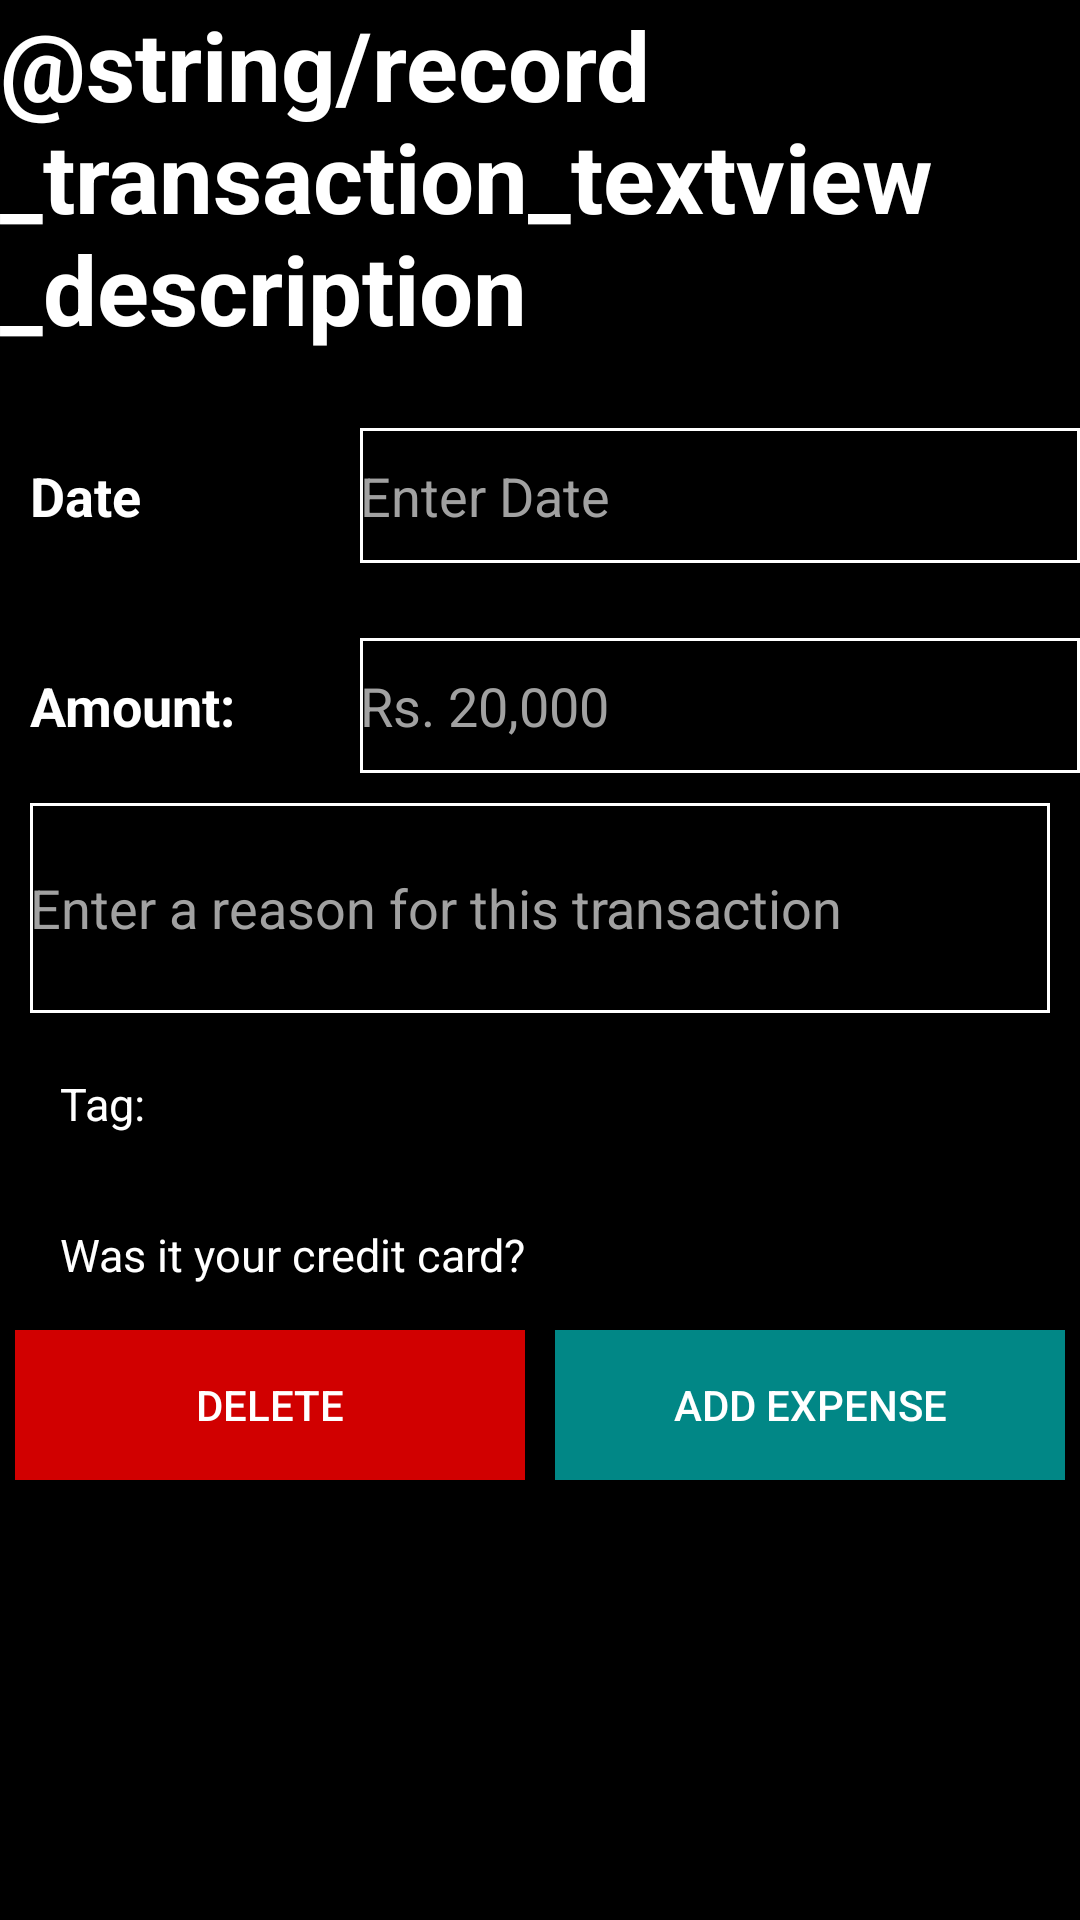

This screen was rendered from an Android layout file. Write that file and the resources it references.
<!-- AndroidManifest.xml: activity theme Theme.SpendTacker.NoActionBar -->
<!-- res/layout/activity_record_transaction.xml -->
<?xml version="1.0" encoding="utf-8"?>
<androidx.constraintlayout.widget.ConstraintLayout xmlns:android="http://schemas.android.com/apk/res/android"
    xmlns:app="http://schemas.android.com/apk/res-auto"
    xmlns:tools="http://schemas.android.com/tools"
    android:layout_width="match_parent"
    android:layout_height="match_parent"
    android:background="@color/black"
    tools:context=".AssignTagActivity">

    <TextView
        android:id="@+id/record_transaction_textview_heading"
        android:layout_width="wrap_content"
        android:layout_height="wrap_content"
        android:text="@string/record_transaction_textview_description"
        android:textColor="@color/white"
        android:textSize="32sp"
        android:textStyle="bold"
        app:layout_constraintEnd_toEndOf="parent"
        app:layout_constraintHorizontal_bias="0.494"
        app:layout_constraintStart_toStartOf="parent"
        app:layout_constraintTop_toTopOf="parent" />

    <LinearLayout
        android:id="@+id/record_transaction_linear_layout_date"
        android:layout_width="match_parent"
        android:layout_height="wrap_content"
        android:orientation="horizontal"
        app:layout_constraintEnd_toEndOf="parent"
        app:layout_constraintStart_toStartOf="parent"
        app:layout_constraintTop_toBottomOf="@+id/record_transaction_textview_heading">

        <TextView
            android:layout_width="110dp"
            android:layout_height="45dp"
            android:layout_marginStart="10dp"
            android:layout_marginTop="25dp"
            android:text="Date"
            android:textColor="@color/white"
            android:textSize="18sp"
            android:textStyle="bold" />

        <EditText
            android:id="@+id/record_transaction_edittext_date"
            android:layout_width="0dp"
            android:layout_height="45dp"
            android:layout_marginTop="25sp"
            android:layout_weight="1"
            android:autofillHints=""
            android:background="@drawable/white_border"
            android:hint="Enter Date"
            android:clickable="false"
            android:cursorVisible="false"
            android:focusable="false"
            android:focusableInTouchMode="false"
            android:textColor="@color/white"
            android:textColorHint="#A1A1A1"
            android:textSize="18sp" />
    </LinearLayout>

    <LinearLayout
        android:id="@+id/record_transaction_linear_layout_amount"
        android:layout_width="match_parent"
        android:layout_height="wrap_content"
        android:orientation="horizontal"
        app:layout_constraintEnd_toEndOf="parent"
        app:layout_constraintStart_toStartOf="parent"
        app:layout_constraintTop_toBottomOf="@+id/record_transaction_linear_layout_date">

        <TextView
            android:layout_width="110dp"
            android:layout_height="45dp"
            android:layout_marginStart="10dp"
            android:layout_marginTop="25dp"
            android:text="Amount: "
            android:textColor="@color/white"
            android:textSize="18sp"
            android:textStyle="bold" />

        <EditText
            android:id="@+id/record_transaction_edittext_transaction_amount"
            android:layout_width="0dp"
            android:layout_height="45dp"
            android:background="@drawable/white_border"
            android:layout_marginTop="25sp"
            android:layout_weight="1"
            android:autofillHints=""
            android:hint="Rs. 20,000"
            android:inputType="numberDecimal"
            android:textColor="@color/white"
            android:textColorHint="#A1A1A1"
            android:textSize="18sp" />
    </LinearLayout>

    <EditText
        android:id="@+id/record_transaction_edittext_transaction_explanation"
        android:layout_width="match_parent"
        android:layout_height="70dp"
        android:layout_margin="10dp"
        android:background="@drawable/white_border"
        android:hint="@string/assign_tag_edittext_reason_hint"
        android:singleLine="true"
        android:textColor="@color/white"
        android:textColorHint="#A1A1A1"
        app:layout_constraintEnd_toEndOf="parent"
        app:layout_constraintStart_toStartOf="parent"
        app:layout_constraintTop_toBottomOf="@id/record_transaction_linear_layout_amount" />

    <LinearLayout
        android:id="@+id/assign_tag_linear_layout_tag"
        android:layout_width="match_parent"
        android:layout_height="wrap_content"
        android:layout_margin="10dp"
        android:orientation="horizontal"
        app:layout_constraintEnd_toEndOf="parent"
        app:layout_constraintStart_toStartOf="parent"
        app:layout_constraintTop_toBottomOf="@id/record_transaction_edittext_transaction_explanation">

        <TextView
            android:layout_width="wrap_content"
            android:layout_height="wrap_content"
            android:layout_margin="10dp"
            android:text="Tag:"
            android:textColor="@color/white"
            android:textSize="15sp" />

        <Spinner
            android:id="@+id/record_transaction_spinner_tag"
            android:layout_width="wrap_content"
            android:layout_height="wrap_content"
            android:layout_margin="10dp"
            android:background="@drawable/white_border" />


    </LinearLayout>

    <LinearLayout
        android:id="@+id/assign_tag_linear_layout_tag_cc"
        android:layout_width="match_parent"
        android:layout_height="wrap_content"
        android:layout_margin="10dp"
        android:orientation="horizontal"
        app:layout_constraintEnd_toEndOf="parent"
        app:layout_constraintStart_toStartOf="parent"
        app:layout_constraintTop_toBottomOf="@+id/assign_tag_linear_layout_tag">

        <TextView
            android:layout_width="wrap_content"
            android:layout_height="wrap_content"
            android:layout_margin="10dp"
            android:text="Was it your credit card?"
            android:textColor="@color/white"
            android:textSize="15sp" />

        <Spinner
            android:id="@+id/record_transaction_spinner_credit_card"
            android:layout_width="wrap_content"
            android:background="@drawable/white_border"
            android:layout_height="wrap_content"
            android:layout_margin="10dp" />

    </LinearLayout>

    <LinearLayout
        android:layout_width="match_parent"
        android:layout_height="wrap_content"
        android:orientation="horizontal"
        app:layout_constraintEnd_toEndOf="parent"
        app:layout_constraintStart_toStartOf="parent"
        app:layout_constraintTop_toBottomOf="@id/assign_tag_linear_layout_tag_cc">

        <androidx.appcompat.widget.AppCompatButton
            android:id="@+id/record_transaction_button_delete"
            android:layout_width="0dp"
            android:layout_height="50dp"
            android:layout_margin="5dp"
            android:layout_weight="1"
            android:background="#D10000"
            android:text="Delete"
            android:textColor="@color/white" />

        <androidx.appcompat.widget.AppCompatButton
            android:id="@+id/record_transaction_button_add"
            android:layout_width="0dp"
            android:layout_height="50dp"
            android:layout_margin="5dp"
            android:layout_weight="1"
            android:background="@color/teal_700"
            android:text="Add expense"
            android:textColor="@color/white" />
    </LinearLayout>


</androidx.constraintlayout.widget.ConstraintLayout>
<!-- resources referenced by this layout -->
<resources>
  <color name="black">#FF000000</color>
  <color name="teal_700">#FF018786</color>
  <color name="white">#FFFFFFFF</color>
  <!-- drawable white_border (drawable) -->
  <?xml version="1.0" encoding="utf-8"?>
  <shape xmlns:android="http://schemas.android.com/apk/res/android"
      android:shape="rectangle">
      <stroke
          android:width="1dp"
          android:color="#FFFFFF" />
      <solid
          android:color="@color/black"/>
  
  </shape>
  <string name="assign_tag_edittext_reason_hint">Enter a reason for this transaction</string>
  <style name="Theme.SpendTacker.NoActionBar">
          <item name="windowActionBar">false</item>
          <item name="windowNoTitle">true</item>
      </style>
</resources>
